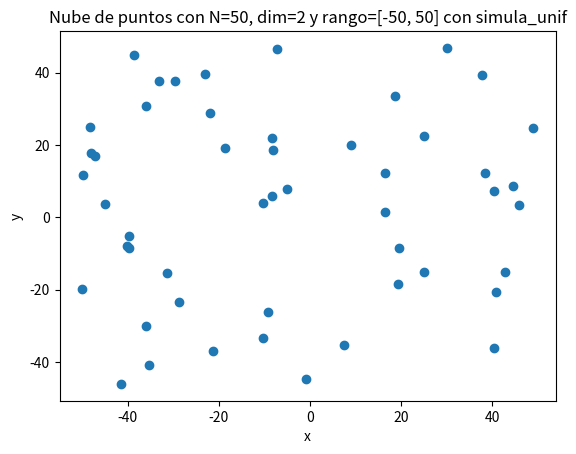
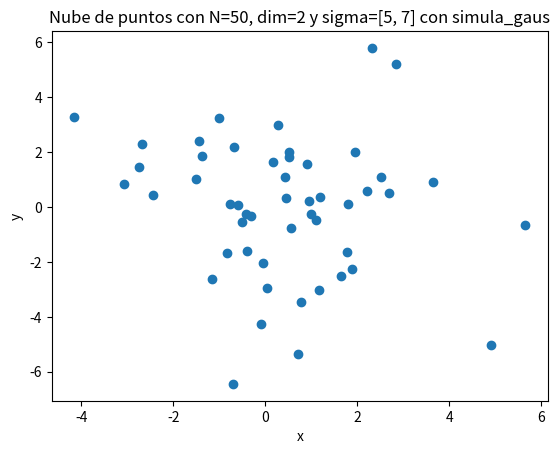
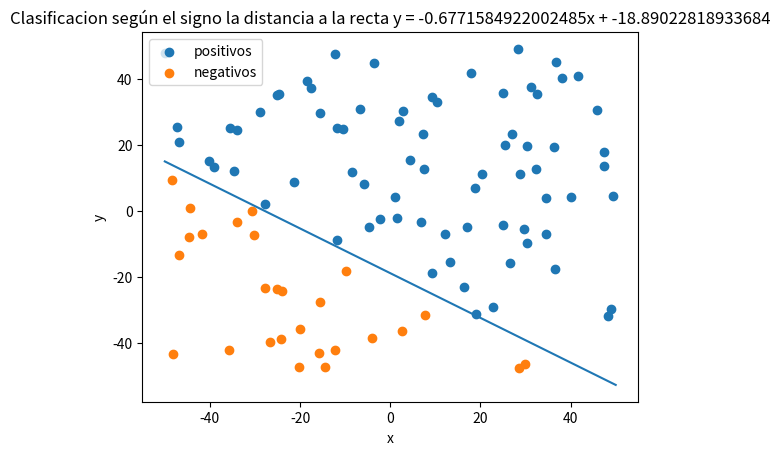
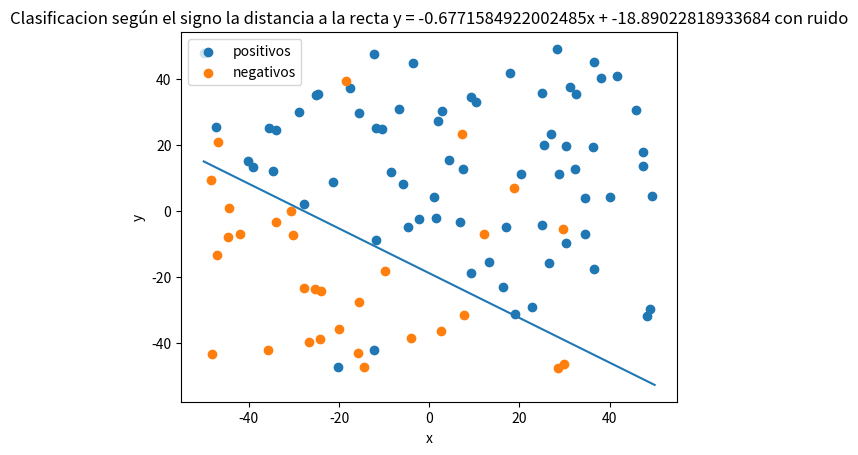
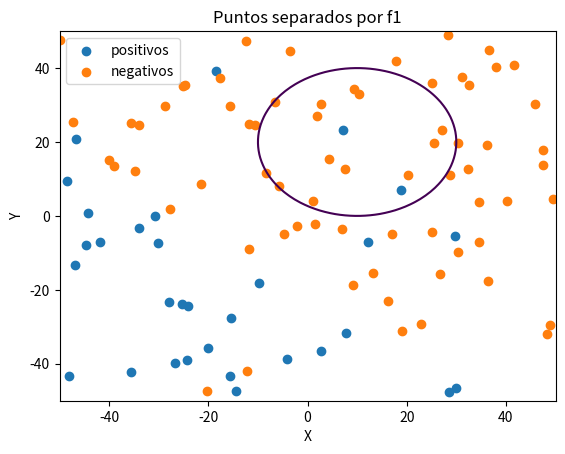
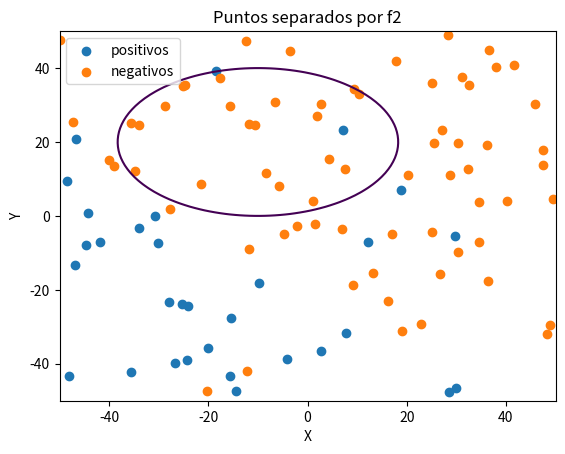
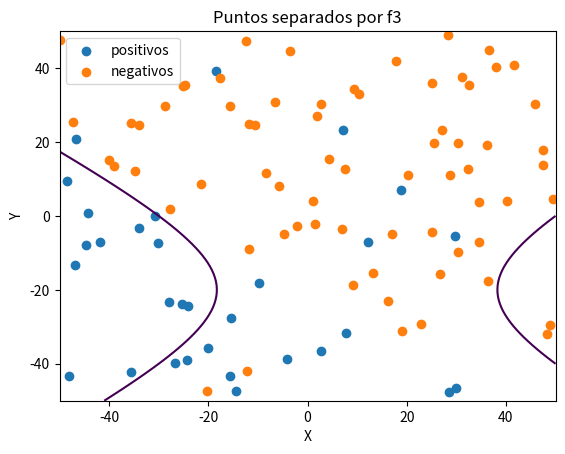
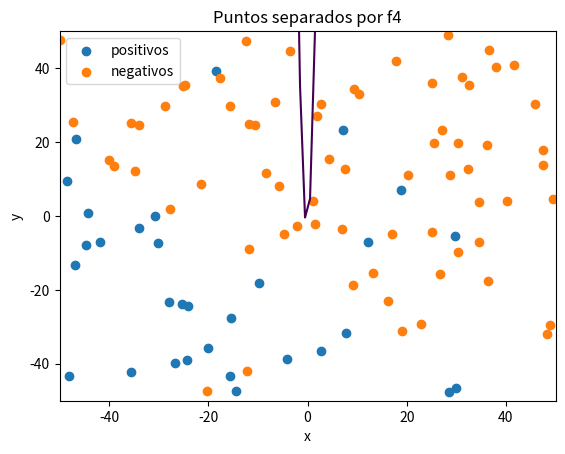

Recreate these plots in Python, in order.
# -*- coding: utf-8 -*-
"""
TRABAJO 2
[redacted]
"""
import numpy as np
import matplotlib.pyplot as plt

# Fijamos la semilla
np.random.seed(1)

def simula_unif(N, dim, rango):
	return np.random.uniform(rango[0],rango[1],(N,dim))

def simula_gaus(N, dim, sigma):
    media = 0    
    out = np.zeros((N,dim),np.float64)        
    for i in range(N):
        # Para cada columna dim se emplea un sigma determinado. Es decir, para 
        # la primera columna (eje X) se usará una N(0,sqrt(sigma[0])) 
        # y para la segunda (eje Y) N(0,sqrt(sigma[1]))
        out[i,:] = np.random.normal(loc=media, scale=np.sqrt(sigma), size=dim)
    
    return out

def simula_recta(intervalo):
    points = np.random.uniform(intervalo[0], intervalo[1], size=(2, 2))
    x1 = points[0,0]
    x2 = points[1,0]
    y1 = points[0,1]
    y2 = points[1,1]
    # y = a*x + b
    a = (y2-y1)/(x2-x1) # Calculo de la pendiente.
    b = y1 - a*x1       # Calculo del termino independiente.
    
    return a, b

# EJERCICIO 1.1: Dibujar una gráfica con la nube de puntos de salida correspondiente

print("Apartado 1.1.a")

# Crea 50 puntos aleatorios distribuidos uniformemente
x = simula_unif(50, 2, [-50,50])
xt = np.transpose(x)
datosx, datosy = xt[0], xt[1]

# Muestra la nube de puntos
plt.figure(1)
plt.scatter(datosx, datosy)
plt.title("Nube de puntos con N=50, dim=2 y rango=[-50, 50] con simula_unif")
plt.xlabel("x")
plt.ylabel("y")
plt.show()

input("\n--- Pulsar tecla para continuar ---\n")

print("Apartado 1.1.b")

# Crea 50 puntos aleatorios siguiendo una distribución gaussiana
x = simula_gaus(50, 2, [5,7])
xt = np.transpose(x)
datosx, datosy = xt[0], xt[1]

# Muestra la nube de puntos
plt.figure(2)
plt.scatter(datosx, datosy)
plt.title("Nube de puntos con N=50, dim=2 y sigma=[5, 7] con simula_gaus")
plt.xlabel("x")
plt.ylabel("y")
plt.show()

input("\n--- Pulsar tecla para continuar ---\n")

###############################################################################
###############################################################################
###############################################################################

# EJERCICIO 1.2: Dibujar una gráfica con la nube de puntos de salida correspondiente

# La funcion np.sign(0) da 0, lo que nos puede dar problemas
def signo(x):
	if x >= 0:
		return 1
	return -1

def f(x, y, a, b):
	return signo(y - a*x - b)

print("Apartado 1.2.a")

# Crea 100 puntos aleatorios distribuidos uniformemente
# y una recta que corte al cuadrado que los contiene
puntos = simula_unif(100, 2, [-50, 50])
a, b = simula_recta([-50, 50])

# Toma las etiquetas de cada punto y los separa entre positivos o negativos
# según su distancia a la recta
etiquetas, positivos, negativos = [], [], []
for i in puntos:
    valor = f(i[0], i[1], a, b)
    etiquetas.append(valor)
    
    if valor == 1:
        positivos.append(i)
    else:
        negativos.append(i)

pt = np.transpose(positivos)
px, py = pt[0], pt[1]

nt = np.transpose(negativos)
nx, ny = nt[0], nt[1]

# Crea 100 números equidistantes que serán la "x" de los puntos de la recta
# y calcula la coordenada "y" de cada uno de ellos
x = np.linspace(-50, 50, 100)
y = a*x + b

# Muestra la recta y la clasificación de los puntos generados según su etiqueta
plt.figure(3)
plt.plot(x, y)
plt.scatter(px, py, label="positivos")
plt.scatter(nx, ny, label="negativos")
plt.title("Clasificacion según el signo la distancia a la recta y = " + str(a) + "x + " + str(b))
plt.xlabel("x")
plt.ylabel("y")
plt.legend()
plt.show()

input("\n--- Pulsar tecla para continuar ---\n")

# 1.2.b. Dibujar una gráfica donde los puntos muestren el resultado de su etiqueta, junto con la recta usada para ello
# Array con 10% de indices aleatorios para introducir ruido

print("Apartado 1.2.b")

pruido, nruido = [], []

# Para añadir ruido, toma un 10% de las muestras positivas y las añade a las negativas
# y viceversa. El primer "if" comprueba que haya suficientes muestras
if len(positivos) * 0.1 >= 1:
    for i in range(int(len(positivos) * 0.1)):
        index = np.random.choice(len(positivos))
        nruido.append(positivos[index])
        positivos = np.delete(positivos, index, 0)
    negativos = np.concatenate((negativos, np.asarray(nruido)))

if len(negativos) * 0.1 >= 1:
    for i in range(int(len(negativos) * 0.1)):
        index = np.random.choice(len(negativos))
        pruido.append(negativos[index])
        negativos = np.delete(negativos, index, 0)
    positivos = np.concatenate((positivos, np.asarray(pruido)))

pt = np.transpose(positivos)
px, py = pt[0], pt[1]

nt = np.transpose(negativos)
nx, ny = nt[0], nt[1]

# Muestra la recta y la clasificación de los puntos con ruido
plt.figure(4)
plt.plot(x, y)
plt.scatter(px, py, label="positivos")
plt.scatter(nx, ny, label="negativos")
plt.title("Clasificacion según el signo la distancia a la recta y = " + str(a) + "x + " + str(b) + " con ruido")
plt.xlabel("x")
plt.ylabel("y")
plt.legend()
plt.show()

input("\n--- Pulsar tecla para continuar ---\n")

###############################################################################
###############################################################################
###############################################################################

# EJERCICIO 1.2.c: Supongamos ahora que las siguientes funciones definen la frontera de clasificación de los puntos de la muestra en lugar de una recta

def f1(x, y):
    return (x - 10)**2 + (y - 20)**2 - 400

def f2(x, y):
    return 0.5*(x + 10)**2 + (y - 20)**2 - 400

def f3(x, y):
    return 0.5*(x - 10)**2 - (y + 20)**2 - 400

def f4(x, y):
    return y - 20*x**2 - 5*x + 3

print("Apartado 1.1.c")

frontera1, frontera2, frontera3, frontera4 = [], [], [], []

# Creamos una matriz 100x100 de números equidistantes para calcular las fronteras que dibuja cada función
x = np.linspace(-50, 50, 100)
y = np.linspace(-50, 50, 100)
x, y = np.meshgrid(x, y)
frontera1 = f1(x, y)
frontera2 = f2(x, y)
frontera3 = f3(x, y)
frontera4 = f4(x, y)

# Muestra los puntos con la frontera1
plt.figure(5)
plt.contour(x, y, frontera1, [0])
plt.scatter(nx, ny, label="positivos")
plt.scatter(px, py, label="negativos")
plt.title("Puntos separados por f1")
plt.xlabel("X")
plt.ylabel("Y")
plt.legend()
plt.show()

input("\n--- Pulsar tecla para continuar ---\n")

# Muestra los puntos con la frontera2
plt.figure(6)
plt.contour(x, y, frontera2, [0])
plt.scatter(nx, ny, label="positivos")
plt.scatter(px, py, label="negativos")
plt.title("Puntos separados por f2")
plt.xlabel("X")
plt.ylabel("Y")
plt.legend()
plt.show()

input("\n--- Pulsar tecla para continuar ---\n")

# Muestra los puntos con la frontera3
plt.figure(7)
plt.contour(x, y, frontera3, [0])
plt.scatter(nx, ny, label="positivos")
plt.scatter(px, py, label="negativos")
plt.title("Puntos separados por f3")
plt.xlabel("X")
plt.ylabel("Y")
plt.legend()
plt.show()

input("\n--- Pulsar tecla para continuar ---\n")

# Muestra los puntos con la frontera4
plt.figure(8)
plt.contour(x, y, frontera4, [0])
plt.scatter(nx, ny, label="positivos")
plt.scatter(px, py, label="negativos")
plt.title("Puntos separados por f4")
plt.xlabel("x")
plt.ylabel("y")
plt.legend()
plt.show()

input("\n--- Pulsar tecla para continuar ---\n")